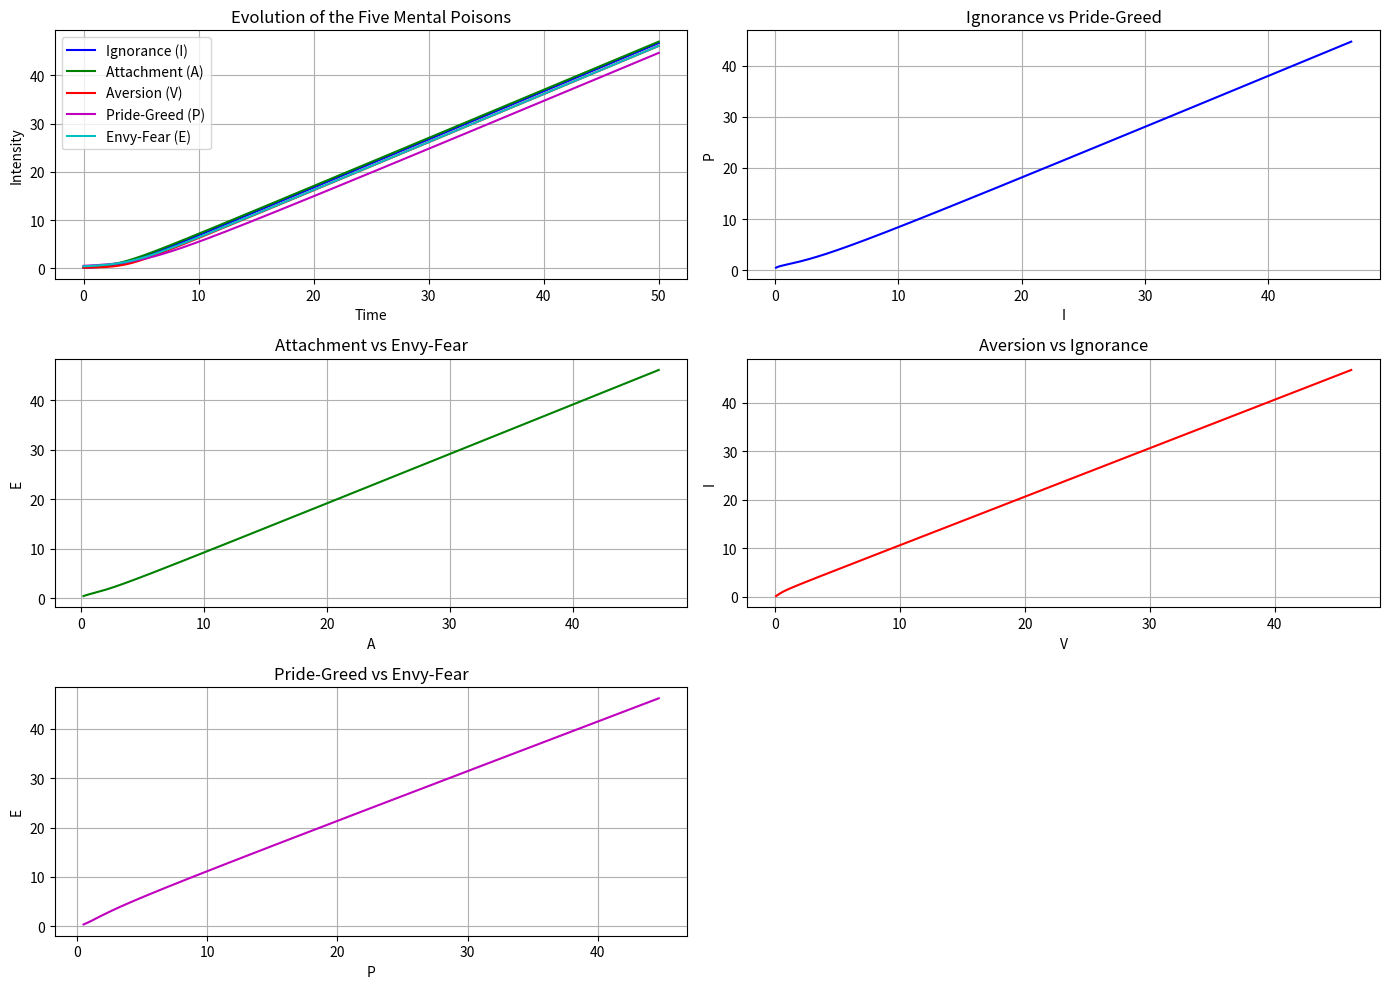
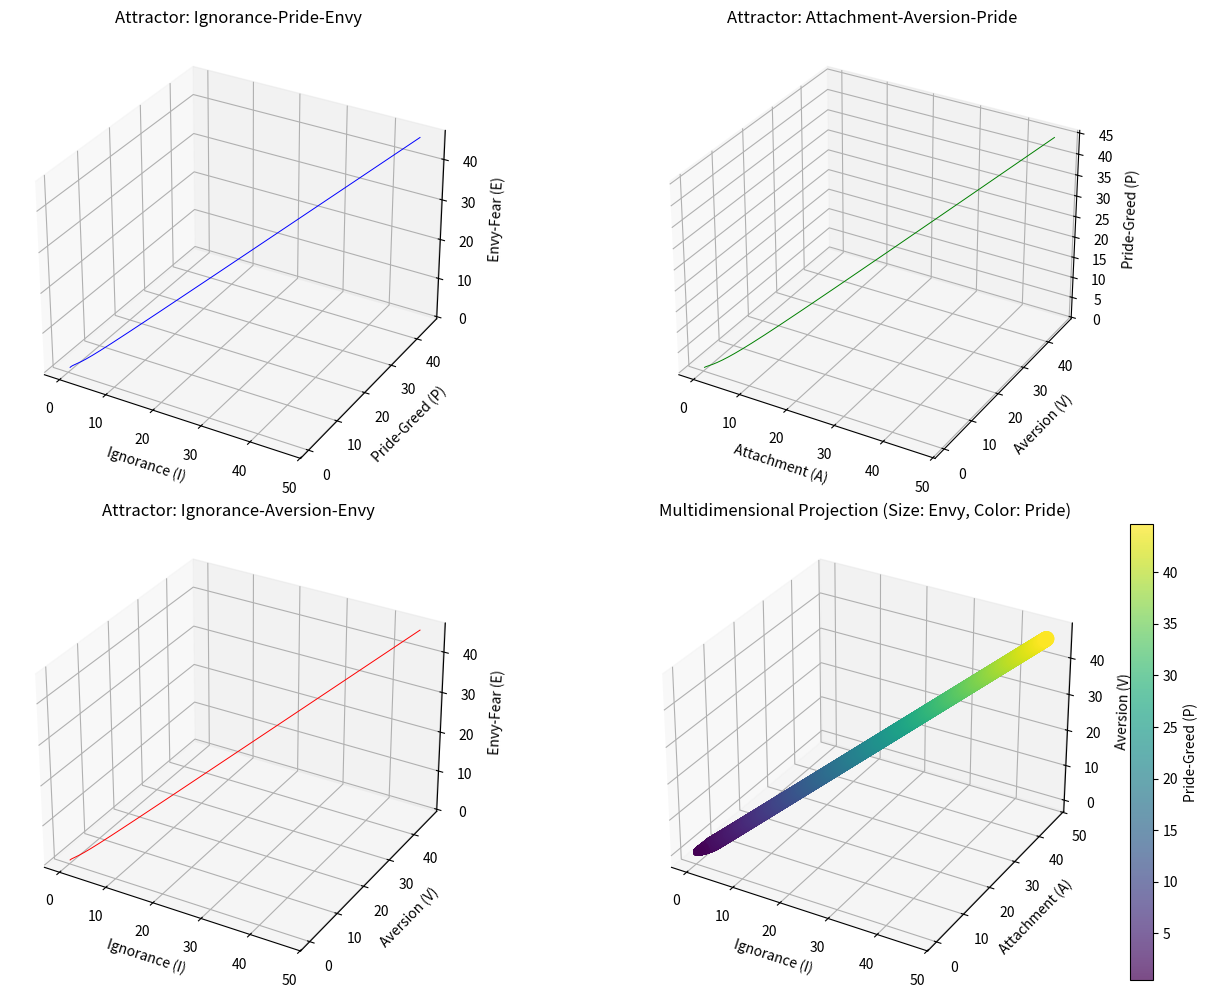

Source code (Python) for these figures, in order:
# scripts/five_poisons.py
"""
KARMIC DYNAMICS SIMULATION FRAMEWORK - EXPERIMENTAL VERSION

DISCLAIMER: 
This code implements speculative mathematical models bridging 
epidemiology and Buddhist philosophy. It is intended for:
- Conceptual exploration
- Methodological experimentation
- Interdisciplinary dialogue

NOT FOR:
- Doctrinal interpretation
- Clinical application
- Metaphysical claims

All models are provisional abstractions subject to revision.
Parameter values are heuristic estimates without empirical validation.
"""
import numpy as np
from scipy.integrate import solve_ivp  # Usamos solve_ivp en lugar de odeint
import matplotlib.pyplot as plt
from mpl_toolkits.mplot3d import Axes3D
import os

# Función para asegurar que exista el directorio
def ensure_directory_exists(filepath):
    directory = os.path.dirname(filepath)
    if directory and not os.path.exists(directory):
        os.makedirs(directory)

# Parámetros con acoplamientos asimétricos (basados en Tabla A.1 del paper)
params = {
    # Tasas de autorefuerzo
    'alpha_I': 0.25,  # Ignorance
    'alpha_A': 0.20,  # Attachment
    'alpha_V': 0.30,  # Aversion
    'alpha_P': 0.35,  # Pride-Greed
    'alpha_E': 0.28,  # Envy-Fear
    
    # Coeficientes de acoplamiento ASIMÉTRICOS (β_ij ≠ β_ji)
    # Ignorance
    'beta_IP': 0.8,   # Pride → Ignorance (fuerte)
    'beta_IE': 0.3,   # Envy → Ignorance
    'beta_IV': 0.2,   # Aversion → Ignorance
    
    # Attachment
    'beta_AP': 0.6,   # Pride → Attachment
    'beta_AE': 0.4,   # Envy → Attachment
    
    # Aversion
    'beta_VE': 0.5,   # Envy → Aversion
    'beta_VI': 0.4,   # Ignorance → Aversion
    
    # Pride-Greed
    'beta_PA': 0.1,   # Attachment → Pride
    'beta_PI': 0.05,  # Ignorance → Pride
    'beta_PE': 0.1,   # Envy → Pride
    
    # Envy-Fear
    'beta_EV': 0.3,   # Aversion → Envy
    'beta_EP': 0.2,   # Pride → Envy
    'beta_EA': 0.15,  # Attachment → Envy
    
    # Sensibilidad a la sabiduría
    'gamma_I': 0.4,
    'gamma_A': 0.35,
    'gamma_V': 0.45,
    'gamma_P': 0.5,
    'gamma_E': 0.38,
    
    # Factor de sabiduría
    'w': 0.25
}

# Ecuaciones de los Cinco Venenos Mentales con protección numérica
def model(t, y, params):  # Cambiamos la firma para solve_ivp
    I, A, V, P, E = y
    
    # Aplicar protección numérica - evitar valores negativos o cero
    I = max(I, 1e-10)
    A = max(A, 1e-10)
    V = max(V, 1e-10)
    P = max(P, 1e-10)
    E = max(E, 1e-10)
    
    # Términos de crecimiento
    growth_I = params['alpha_I'] * I
    growth_A = params['alpha_A'] * A
    growth_V = params['alpha_V'] * V
    growth_P = params['alpha_P'] * P
    growth_E = params['alpha_E'] * E
    
    # Términos de interacción - con escalado para estabilidad
    interaction_I = params['beta_IP'] * I * P + params['beta_IE'] * I * E
    interaction_A = params['beta_AP'] * A * P + params['beta_AE'] * A * E
    interaction_V = params['beta_VE'] * V * E + params['beta_VI'] * V * I
    interaction_P = params['beta_PA'] * P * A + params['beta_PI'] * P * I
    interaction_E = params['beta_EV'] * E * V + params['beta_EP'] * E * P
    
    # Términos de sabiduría (reducción)
    wisdom_I = params['gamma_I'] * params['w'] * I
    wisdom_A = params['gamma_A'] * params['w'] * A
    wisdom_V = params['gamma_V'] * params['w'] * V
    wisdom_P = params['gamma_P'] * params['w'] * P
    wisdom_E = params['gamma_E'] * params['w'] * E
    
    # Ecuaciones diferenciales con escalado de derivadas
    dIdt = (growth_I + interaction_I - wisdom_I) / (1 + abs(growth_I + interaction_I - wisdom_I))
    dAdt = (growth_A + interaction_A - wisdom_A) / (1 + abs(growth_A + interaction_A - wisdom_A))
    dVdt = (growth_V + interaction_V - wisdom_V) / (1 + abs(growth_V + interaction_V - wisdom_V))
    dPdt = (growth_P + interaction_P - wisdom_P) / (1 + abs(growth_P + interaction_P - wisdom_P))
    dEdt = (growth_E + interaction_E - wisdom_E) / (1 + abs(growth_E + interaction_E - wisdom_E))
    
    return [dIdt, dAdt, dVdt, dPdt, dEdt]

# Condiciones iniciales (ejemplo: estado con predominio de orgullo y envidia)
y0 = [0.1, 0.2, 0.1, 0.5, 0.4]  # I, A, V, P, E
t = np.linspace(0, 50, 5000)  # Reducimos el tiempo de simulación

# Resolver las ecuaciones diferenciales con solve_ivp
solution = solve_ivp(
    fun=model,
    t_span=[t[0], t[-1]],
    y0=y0,
    t_eval=t,
    args=(params,),
    method='BDF',  # Método para sistemas rígidos
    rtol=1e-6,
    atol=1e-8
)

# Extraer solución
I, A, V, P, E = solution.y

# Crear gráficos
plt.figure(figsize=(14, 10))

# Gráfico de series temporales
plt.subplot(3, 2, 1)
plt.plot(t, I, 'b-', label='Ignorance (I)')
plt.plot(t, A, 'g-', label='Attachment (A)')
plt.plot(t, V, 'r-', label='Aversion (V)')
plt.plot(t, P, 'm-', label='Pride-Greed (P)')
plt.plot(t, E, 'c-', label='Envy-Fear (E)')
plt.title('Evolution of the Five Mental Poisons')
plt.xlabel('Time')
plt.ylabel('Intensity')
plt.legend()
plt.grid(True)

# Diagramas de fase 2D
combinations = [
    ('I', 'P', 'b', 'm', 'Ignorance vs Pride-Greed'),
    ('A', 'E', 'g', 'c', 'Attachment vs Envy-Fear'),
    ('V', 'I', 'r', 'b', 'Aversion vs Ignorance'),
    ('P', 'E', 'm', 'c', 'Pride-Greed vs Envy-Fear')
]

# Diccionario para acceso a variables
var_dict = {
    'I': I, 'A': A, 'V': V, 'P': P, 'E': E
}

for i, (x_var, y_var, x_color, y_color, title) in enumerate(combinations, 2):
    plt.subplot(3, 2, i)
    plt.plot(var_dict[x_var], var_dict[y_var], color=x_color)
    plt.title(title)
    plt.xlabel(x_var)
    plt.ylabel(y_var)
    plt.grid(True)

plt.tight_layout()

# Guardar gráficos 2D
save_path_2d = 'figs/five_poisons_2d.png'
ensure_directory_exists(save_path_2d)
plt.savefig(save_path_2d)

# Diagrama de fase 3D para tres venenos principales
fig = plt.figure(figsize=(14, 10))

# Combinación 1: Ignorance, Pride, Envy
ax1 = fig.add_subplot(221, projection='3d')
ax1.plot(I, P, E, 'b-', linewidth=0.7)
ax1.set_title('Attractor: Ignorance-Pride-Envy')
ax1.set_xlabel('Ignorance (I)')
ax1.set_ylabel('Pride-Greed (P)')
ax1.set_zlabel('Envy-Fear (E)')

# Combinación 2: Attachment, Aversion, Pride
ax2 = fig.add_subplot(222, projection='3d')
ax2.plot(A, V, P, 'g-', linewidth=0.7)
ax2.set_title('Attractor: Attachment-Aversion-Pride')
ax2.set_xlabel('Attachment (A)')
ax2.set_ylabel('Aversion (V)')
ax2.set_zlabel('Pride-Greed (P)')

# Combinación 3: Ignorance, Aversion, Envy
ax3 = fig.add_subplot(223, projection='3d')
ax3.plot(I, V, E, 'r-', linewidth=0.7)
ax3.set_title('Attractor: Ignorance-Aversion-Envy')
ax3.set_xlabel('Ignorance (I)')
ax3.set_ylabel('Aversion (V)')
ax3.set_zlabel('Envy-Fear (E)')

# Combinación 4: Todos los venenos (proyección)
ax4 = fig.add_subplot(224, projection='3d')
sc = ax4.scatter(I, A, V, c=P, s=np.clip(E*50, 0.1, 100), cmap='viridis', alpha=0.7)
ax4.set_title('Multidimensional Projection (Size: Envy, Color: Pride)')
ax4.set_xlabel('Ignorance (I)')
ax4.set_ylabel('Attachment (A)')
ax4.set_zlabel('Aversion (V)')
fig.colorbar(sc, label='Pride-Greed (P)')

plt.tight_layout()

# Guardar gráficos 3D
save_path_3d = 'figs/five_poisons_3d.png'
ensure_directory_exists(save_path_3d)
plt.savefig(save_path_3d)
plt.show()

# Análisis de estabilidad
final_values = solution.y[:, -1]  # Último punto en la solución
print("\nFinal Analysis of the Five Poisons:")
print(f"  Ignorance: {final_values[0]:.4f}")
print(f"  Attachment: {final_values[1]:.4f}")
print(f"  Aversion: {final_values[2]:.4f}")
print(f"  Pride-Greed: {final_values[3]:.4f}")
print(f"  Envy-Fear: {final_values[4]:.4f}")

# Identificar veneno dominante
dominant_idx = np.argmax(final_values)
dominant_names = ['Ignorance', 'Attachment', 'Aversion', 'Pride-Greed', 'Envy-Fear']
print(f"\nDominant poison: {dominant_names[dominant_idx]}")

# Relación con reinos samsáricos (Tabla 1 del paper)
realm_mapping = {
    'Pride-Greed': 'Devas (Gods)',
    'Envy-Fear': 'Asuras (Demigods)',
    'Attachment': 'Humans',
    'Ignorance': 'Animals',
    'Aversion': 'Naraka (Hells)'
}

print(f"  Corresponding realm: {realm_mapping[dominant_names[dominant_idx]]}")

# Generalización de la condición de iluminación
def generalized_enlightenment_condition(params):
    """Calculates a generalized enlightenment condition for 5 variables"""
    # Coeficientes de acoplamiento total por variable
    coupling_strengths = {
        'I': params['beta_IP'] + params['beta_IE'],
        'A': params['beta_AP'] + params['beta_AE'],
        'V': params['beta_VE'] + params['beta_VI'],
        'P': params['beta_PA'] + params['beta_PI'] + params['beta_PE'],
        'E': params['beta_EV'] + params['beta_EP'] + params['beta_EA']
    }
    
    # Calcular w crítico para cada veneno
    w_critical = {}
    w_critical['I'] = (params['alpha_I'] + 0.5 * coupling_strengths['I']) / params['gamma_I']
    w_critical['A'] = (params['alpha_A'] + 0.5 * coupling_strengths['A']) / params['gamma_A']
    w_critical['V'] = (params['alpha_V'] + 0.5 * coupling_strengths['V']) / params['gamma_V']
    w_critical['P'] = (params['alpha_P'] + 0.5 * coupling_strengths['P']) / params['gamma_P']
    w_critical['E'] = (params['alpha_E'] + 0.5 * coupling_strengths['E']) / params['gamma_E']
    
    # El máximo de estos valores es el w mínimo requerido
    w_min = max(w_critical.values())
    
    return w_min, w_critical

# Calcular y mostrar la condición de iluminación
w_min_required, w_critical_values = generalized_enlightenment_condition(params)
print("\nGeneralized Enlightenment Condition:")
for poison, w_crit in w_critical_values.items():
    print(f"  {poison}: w > {w_crit:.4f}")

print(f"\n  Current wisdom (w): {params['w']}")
print(f"  Minimum wisdom required: {w_min_required:.4f}")

if params['w'] > w_min_required:
    print("  STATE: Conditions for enlightenment SATISFIED")
else:
    print("  STATE: Conditions for enlightenment NOT satisfied")
    
# Verificar convergencia a cero
tolerance = 1e-3
if all(abs(val) < tolerance for val in final_values):
    print("  RESULT: System converges to enlightenment state (0,0,0,0,0)")
else:
    print("  RESULT: System does NOT converge to zero (persistent samsara)")
